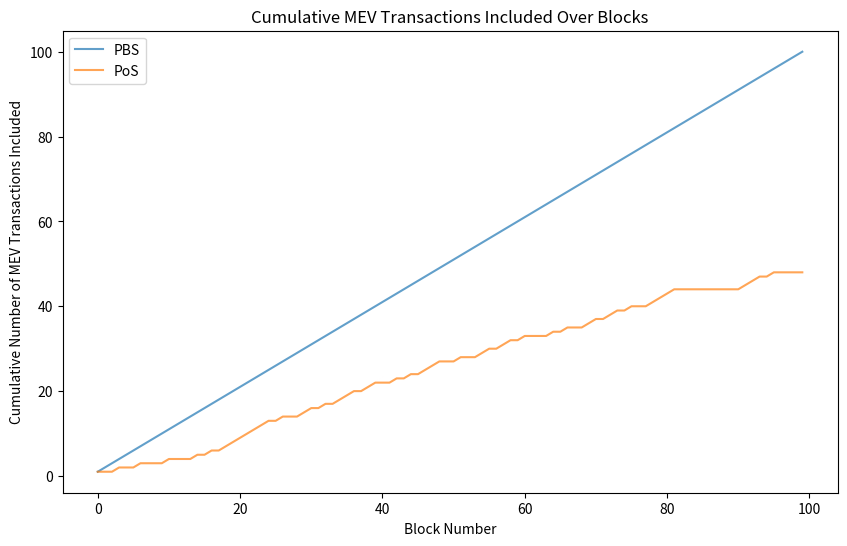
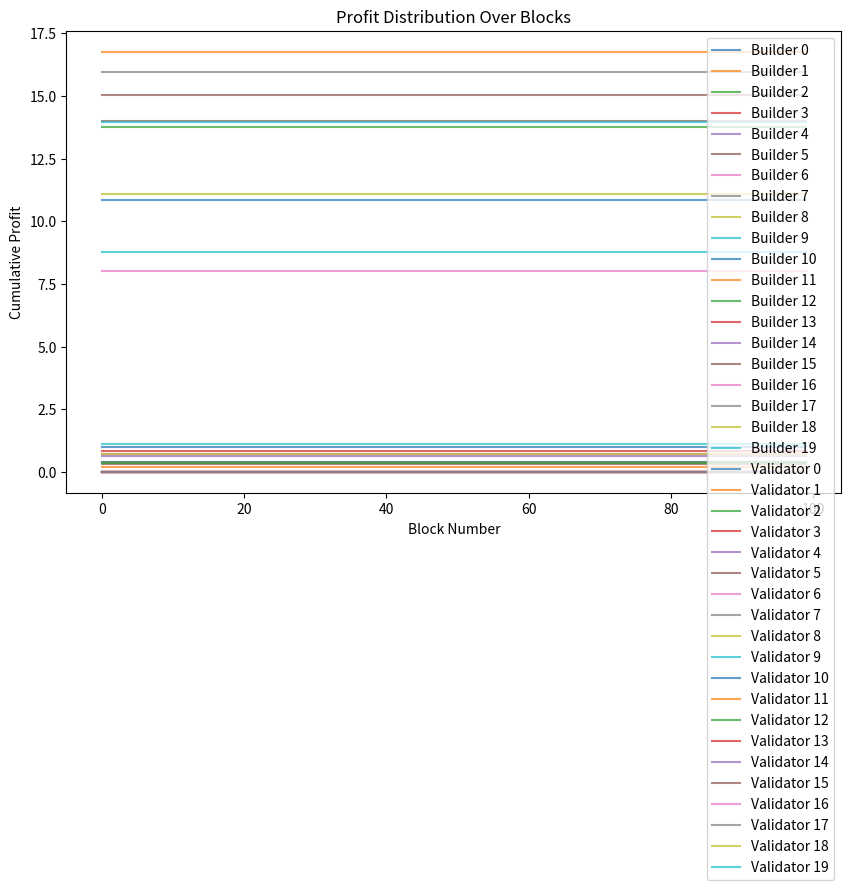

The script that saved these images, in order:
"""This file compares the profit distribution and mev rate of PoS with and without PBS"""

import random
import numpy as np
import matplotlib.pyplot as plt

random.seed(42)

NUM_USERS = 100
NUM_BUILDERS = 20
NUM_VALIDATORS = 20
NUM_PROPOSERS = 5
BLOCK_CAPACITY = 50
NUM_TRANSACTIONS = 100
NUM_BLOCKS = 100

MEV_FEE_MIN = 0.05
MEV_FEE_MAX = 0.2
NON_MEV_FEE_MIN = 0.01
NON_MEV_FEE_MAX = 0.15

class Transaction:
    def __init__(self, fee, is_mev, creator_id=None, targeted=False):
        self.fee = fee
        self.is_mev = is_mev
        self.creator_id = creator_id
        self.targeted = targeted

class Participant:
    def __init__(self, id, is_mev):
        self.id = id
        self.is_mev = is_mev
        self.mev_transaction = None
        self.transactions = []
        if self.is_mev:
            self.mev_transaction = self.create_transaction(True)

    def create_transaction(self, is_mev):
        if is_mev:
            fee = random.triangular(MEV_FEE_MIN, MEV_FEE_MAX, MEV_FEE_MAX * 0.75)
        else:
            fee = random.uniform(NON_MEV_FEE_MIN, NON_MEV_FEE_MAX)
        tx = Transaction(fee, is_mev, self.id)
        self.transactions.append(tx)
        return tx
    
    def receive_transaction(self, transaction):
        self.transactions.append(transaction)

    def select_transactions(self, transactions):
        # If MEV-oriented, ensure the builder's MEV transaction is considered
        if self.mev_transaction:
            transactions = [self.mev_transaction] + transactions
        transactions.sort(key=lambda x: x.fee, reverse=True)
        selected_transactions = transactions[:BLOCK_CAPACITY]
        return selected_transactions


class Builder(Participant):
    def __init__(self, *args, **kwargs):
        super().__init__(*args, **kwargs)
        self.bid_history = []
    
    def bid(self, transactions):
        block_value = sum(tx.fee for tx in transactions[:BLOCK_CAPACITY])
        last_bid = self.bid_history[-1] if self.bid_history else 0
        bid_amount = np.random.normal(last_bid, last_bid * 0.1)  
        self.bid_history.append(bid_amount)
        return bid_amount, transactions[:BLOCK_CAPACITY]

class Proposer:
    def __init__(self, id):
        self.id = id
        self.cumulative_reward = 0 

class Validator(Participant):
    pass

def run_pbs(builders, proposers, NUM_BLOCKS):
    cumulative_mev_transactions = []
    builder_profits = {builder.id: 0 for builder in builders} 
    total_mev_transactions = 0
    
    for _ in range(NUM_BLOCKS):
        bids = []
        for builder in builders:
            bid_amount, selected_transactions = builder.bid(builder.transactions)
            total_fees_in_block = sum(tx.fee for tx in selected_transactions)
            profit_from_block = total_fees_in_block - bid_amount
            builder_profits[builder.id] += profit_from_block
            mev_transactions_in_block = sum(1 for tx in selected_transactions if tx.is_mev)
            bids.append((bid_amount, selected_transactions, mev_transactions_in_block))  
        
        highest_bid = max(bids, key=lambda x: x[0])
        winning_block = highest_bid[1]
        mev_transactions_in_block = highest_bid[2] 

        total_mev_transactions += mev_transactions_in_block
        cumulative_mev_transactions.append(total_mev_transactions)

    return cumulative_mev_transactions, builder_profits


def run_pos(validators, num_blocks):
    cumulative_mev_transactions = []
    validator_profits = {validator.id: 0 for validator in validators} 
    total_mev_transactions = 0
    
    for _ in range(num_blocks):
        validator = random.choice(validators)
        selected_transactions = sorted(validator.transactions, key=lambda x: x.fee, reverse=True)[:BLOCK_CAPACITY]
        mev_transactions_in_block = sum(tx.is_mev for tx in selected_transactions)
        profit_from_block = sum(tx.fee for tx in selected_transactions)
        validator_profits[validator.id] += profit_from_block 
        
        total_mev_transactions += mev_transactions_in_block
        cumulative_mev_transactions.append(total_mev_transactions)

    return cumulative_mev_transactions, validator_profits

def plot_cumulative_mev(cumulative_mev_pbs, cumulative_mev_pos):
    plt.figure(figsize=(10, 6))
    plt.plot(cumulative_mev_pbs, label='PBS', alpha=0.7)
    plt.plot(cumulative_mev_pos, label='PoS', alpha=0.7)
    plt.title('Cumulative MEV Transactions Included Over Blocks')
    plt.xlabel('Block Number')
    plt.ylabel('Cumulative Number of MEV Transactions Included')
    plt.legend()
    plt.show()

def plot_profit_distribution(builder_profits, validator_profits, num_blocks):
    plt.figure(figsize=(10, 6))

    # For each builder and validator, plot their total profit as constant across all blocks
    for builder_id, total_profit in builder_profits.items():
        plt.plot(range(num_blocks), [total_profit] * num_blocks, label=f'Builder {builder_id}', alpha=0.7)

    for validator_id, total_profit in validator_profits.items():
        plt.plot(range(num_blocks), [total_profit] * num_blocks, label=f'Validator {validator_id}', alpha=0.7)

    plt.title('Profit Distribution Over Blocks')
    plt.xlabel('Block Number')
    plt.ylabel('Cumulative Profit')
    plt.legend()
    plt.show()

users = [Participant(i, random.choice([True, False])) for i in range(NUM_USERS)]
builders = [Builder(i, random.choice([True, False])) for i in range(NUM_BUILDERS)]
validators = [Validator(i, random.choice([True, False])) for i in range(NUM_VALIDATORS)]
proposers = [Proposer(i) for i in range(NUM_PROPOSERS)]


cumulative_mev_included_pbs, builder_profits = run_pbs(builders, proposers, NUM_BLOCKS)
cumulative_mev_included_pos, validator_profits = run_pos(validators, NUM_BLOCKS)

plot_cumulative_mev(cumulative_mev_included_pbs, cumulative_mev_included_pos)
plot_profit_distribution(builder_profits, validator_profits, NUM_BLOCKS)
